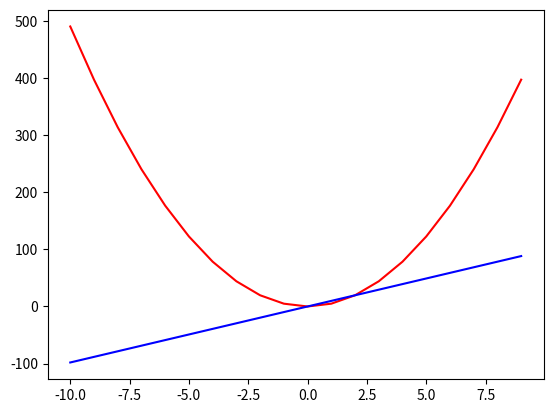

Generate this figure with matplotlib:
import matplotlib.pyplot as plt

a = [t for t in range(-10, 10)]
b = [4.9*t**2 for t in a]

bDelta= [9.8*t for t in a]

fig = plt.figure()
axes = fig.add_subplot(111)
axes.plot(a,b, "r")
axes.plot(a,bDelta, "b")

plt.show()